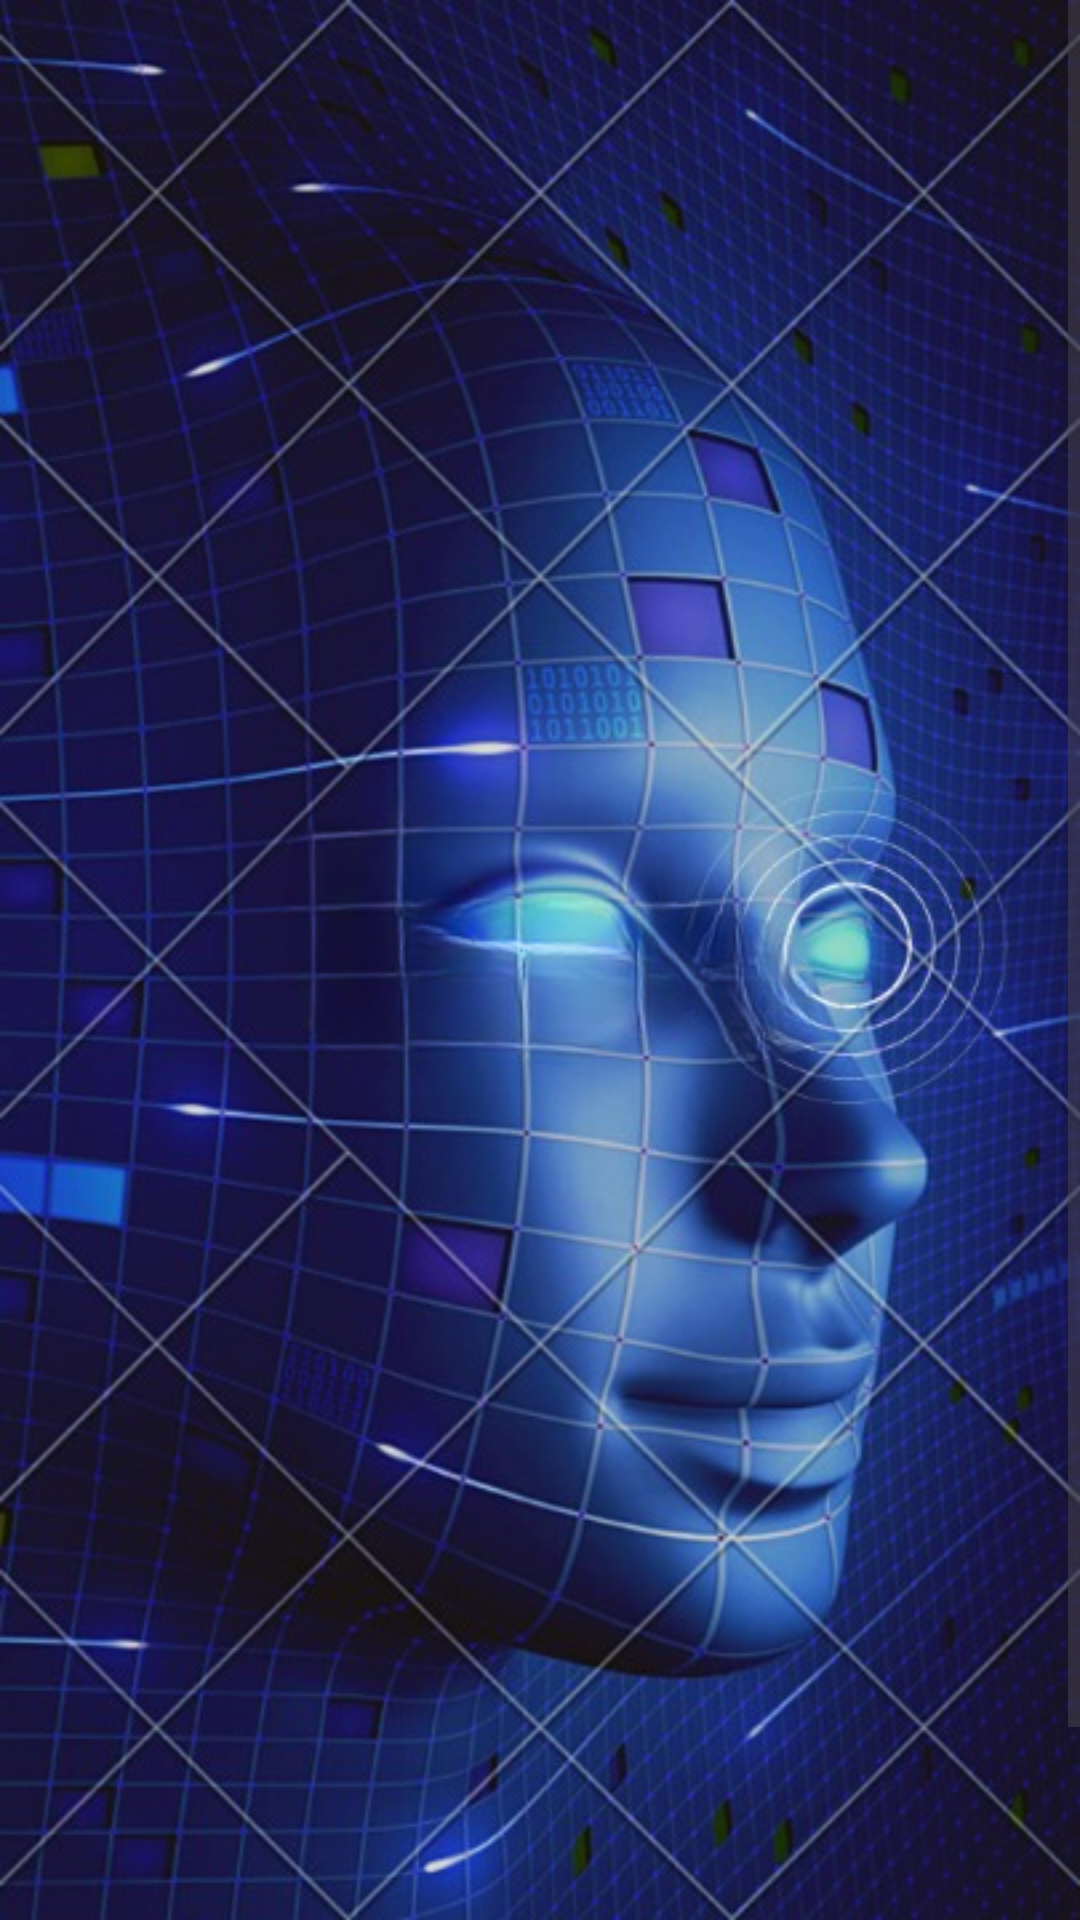

Here is an Android app screen rendered from its layout file. Give the layout XML and the strings, colors and styles it references.
<!-- AndroidManifest.xml: application theme Theme.MLFaceDetection1 -->
<!-- res/layout/activity_face_detection.xml -->
<?xml version="1.0" encoding="utf-8"?>
<androidx.constraintlayout.widget.ConstraintLayout xmlns:android="http://schemas.android.com/apk/res/android"
    xmlns:app="http://schemas.android.com/apk/res-auto"
    xmlns:tools="http://schemas.android.com/tools"
    android:id="@+id/main"
    android:layout_width="match_parent"
    android:layout_height="match_parent"
    tools:context=".uiscreens.FaceDetectionActivity">
    <ScrollView xmlns:android="http://schemas.android.com/apk/res/android"
        xmlns:app="http://schemas.android.com/apk/res-auto"
        xmlns:tools="http://schemas.android.com/tools"
        android:layout_width="match_parent"
        android:orientation="vertical"
        android:background="@drawable/faceinstagramcleanup"

        android:layout_height="match_parent"
       >
        <LinearLayout
            android:layout_width="match_parent"
            android:orientation="vertical"
            android:layout_height="600dp">


            <TextView
                android:id="@+id/person1"
                android:layout_margin="2dp"
                android:gravity="center"
                android:layout_width="match_parent"
                android:layout_height="wrap_content"
                android:textAllCaps="true"
                android:textStyle="bold"
                android:textSize="18sp"
                android:text="" />

            <TextView
                android:id="@+id/person2"
                android:layout_width="match_parent"
                android:layout_margin="2dp"
                android:textAllCaps="true"
                android:textStyle="bold"
                android:gravity="center"
                android:textSize="18sp"
                android:layout_height="wrap_content"
                android:text="" />
            <TextView
                android:id="@+id/person3"
                android:layout_width="match_parent"
                android:layout_height="wrap_content"
                android:layout_margin="2dp"
                android:textAllCaps="true"
                android:textStyle="bold"
                android:gravity="center"
                android:textSize="18sp"/>
            <TextView
                android:id="@+id/person4"
                android:layout_margin="2dp"
                android:gravity="center"
                android:layout_width="match_parent"
                android:layout_height="wrap_content"
                android:textAllCaps="true"
                android:textStyle="bold"
                android:textSize="18sp"
                android:text="" />

            <TextView
                android:id="@+id/person5"
                android:layout_width="match_parent"
                android:layout_margin="2dp"
                android:textAllCaps="true"
                android:textStyle="bold"
                android:gravity="center"
                android:textSize="18sp"
                android:layout_height="wrap_content"
                android:text="" />
            <TextView
                android:id="@+id/person6"
                android:layout_width="match_parent"
                android:layout_margin="2dp"
                android:textAllCaps="true"
                android:textStyle="bold"
                android:gravity="center"
                android:textSize="18sp"
                android:layout_height="wrap_content"
                android:text="" />
            <TextView
                android:id="@+id/person7"
                android:layout_width="match_parent"
                android:layout_margin="2dp"
                android:textAllCaps="true"
                android:textStyle="bold"
                android:gravity="center"
                android:textSize="18sp"
                android:layout_height="wrap_content"
                android:text="" />
            <TextView
                android:id="@+id/person8"
                android:layout_width="match_parent"
                android:layout_margin="2dp"
                android:textAllCaps="true"
                android:textStyle="bold"
                android:gravity="center"
                android:textSize="18sp"
                android:layout_height="wrap_content"
                android:text="" />
            <TextView
                android:id="@+id/person9"
                android:layout_width="match_parent"
                android:layout_margin="2dp"
                android:textAllCaps="true"
                android:textStyle="bold"
                android:gravity="center"
                android:textSize="18sp"
                android:layout_height="wrap_content"
                android:text="" />
            <TextView
                android:id="@+id/person10"
                android:layout_width="match_parent"
                android:layout_margin="2dp"
                android:textAllCaps="true"
                android:textStyle="bold"
                android:gravity="center"
                android:textSize="18sp"
                android:layout_height="wrap_content"
                android:text="" />
            <Button
                android:id="@+id/btncamra"
                android:background="@drawable/backg"
                android:layout_width="wrap_content"
                android:layout_height="wrap_content"
                android:text="Face Detection"
                android:layout_gravity="center"
                android:layout_marginTop="380dp"
                android:textSize="30sp"
                android:textStyle="bold"
                android:textAllCaps="true">

            </Button>



        </LinearLayout>


    </ScrollView>

</androidx.constraintlayout.widget.ConstraintLayout>
<!-- resources referenced by this layout -->
<resources>
  <!-- drawable backg (drawable) -->
  <?xml version="1.0" encoding="utf-8"?>
  <shape xmlns:android="http://schemas.android.com/apk/res/android">
  <solid android:color="#B237C487"> </solid>
      <corners android:radius="18dp"> </corners>
  
  </shape>
  <!-- drawable faceinstagramcleanup: png bitmap (drawable, 604079 bytes) -->
  <style name="Theme.MLFaceDetection1" parent="Base.Theme.MLFaceDetection1" />
  <style name="Base.Theme.MLFaceDetection1" parent="Theme.Material3.DayNight.NoActionBar">
          
          
      </style>
</resources>
